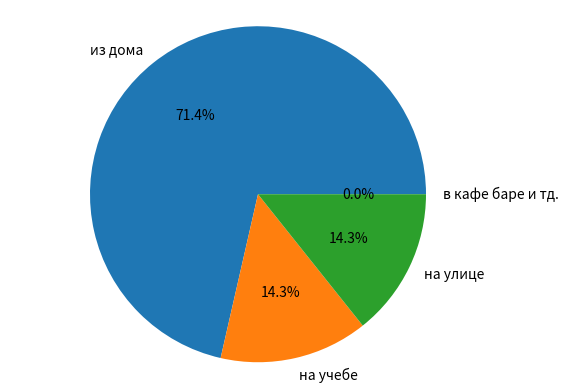

Write Python code to recreate this figure.
# Социологический опрос на тему:"Социальные сети"
# 8.	Откуда Вы в основном заходите в социальные сети?

import matplotlib.pyplot as plt

labels = 'из дома', 'на учебе', 'на улице', 'в кафе баре и тд.'
sizes = [5,1,1,0]

fig, ax = plt.subplots()
ax.pie(sizes, labels=labels, autopct='%1.1f%%')
ax.axis('equal')

plt.show()